5-way image classification set "dataset_preprocessed" from GitHub (Charifabenfraj/PlantGuard_AI); label vocabulary: pepper bell bacterial spot, pepper bell healthy, potato early blight, potato healthy, tomato mosaic virus.

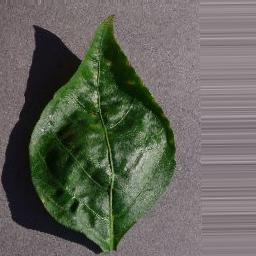
Label: pepper bell bacterial spot

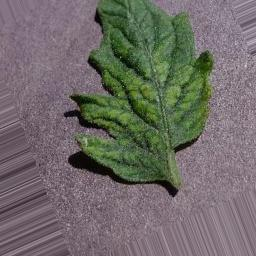
Label: tomato mosaic virus

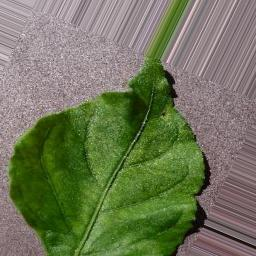
Label: pepper bell healthy

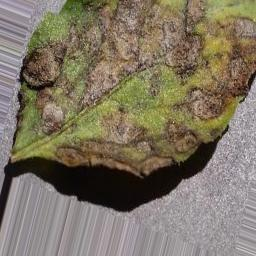
Label: potato early blight

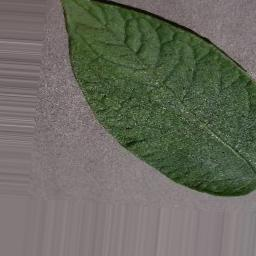
Label: potato healthy

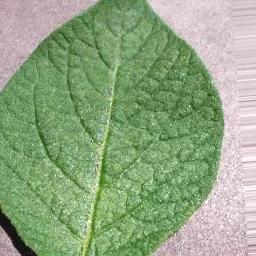
Label: potato healthy
